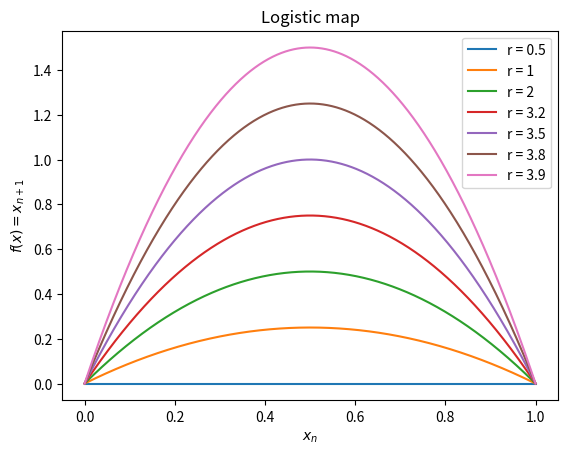

Write Python code to recreate this figure.
import numpy as np

def logistic_map(r, x):
    return r * x * (1 - x)

if __name__ == '__main__':
    import matplotlib.pyplot as plt

    r = [0.5, 1, 2, 3.2, 3.5, 3.8, 3.9]
    x = np.linspace(0, 1, 1000)
    for r_i in range(len(r)):
        y = logistic_map(r_i, x)
        plt.plot(x, y)
    plt.xlabel('$x_n$')
    plt.ylabel('$f(x) = x_{n+1}$')
    plt.title('Logistic map')
    plt.legend(['r = 0.5', 'r = 1', 'r = 2', 'r = 3.2', 'r = 3.5', 'r = 3.8', 'r = 3.9'])
    plt.show()